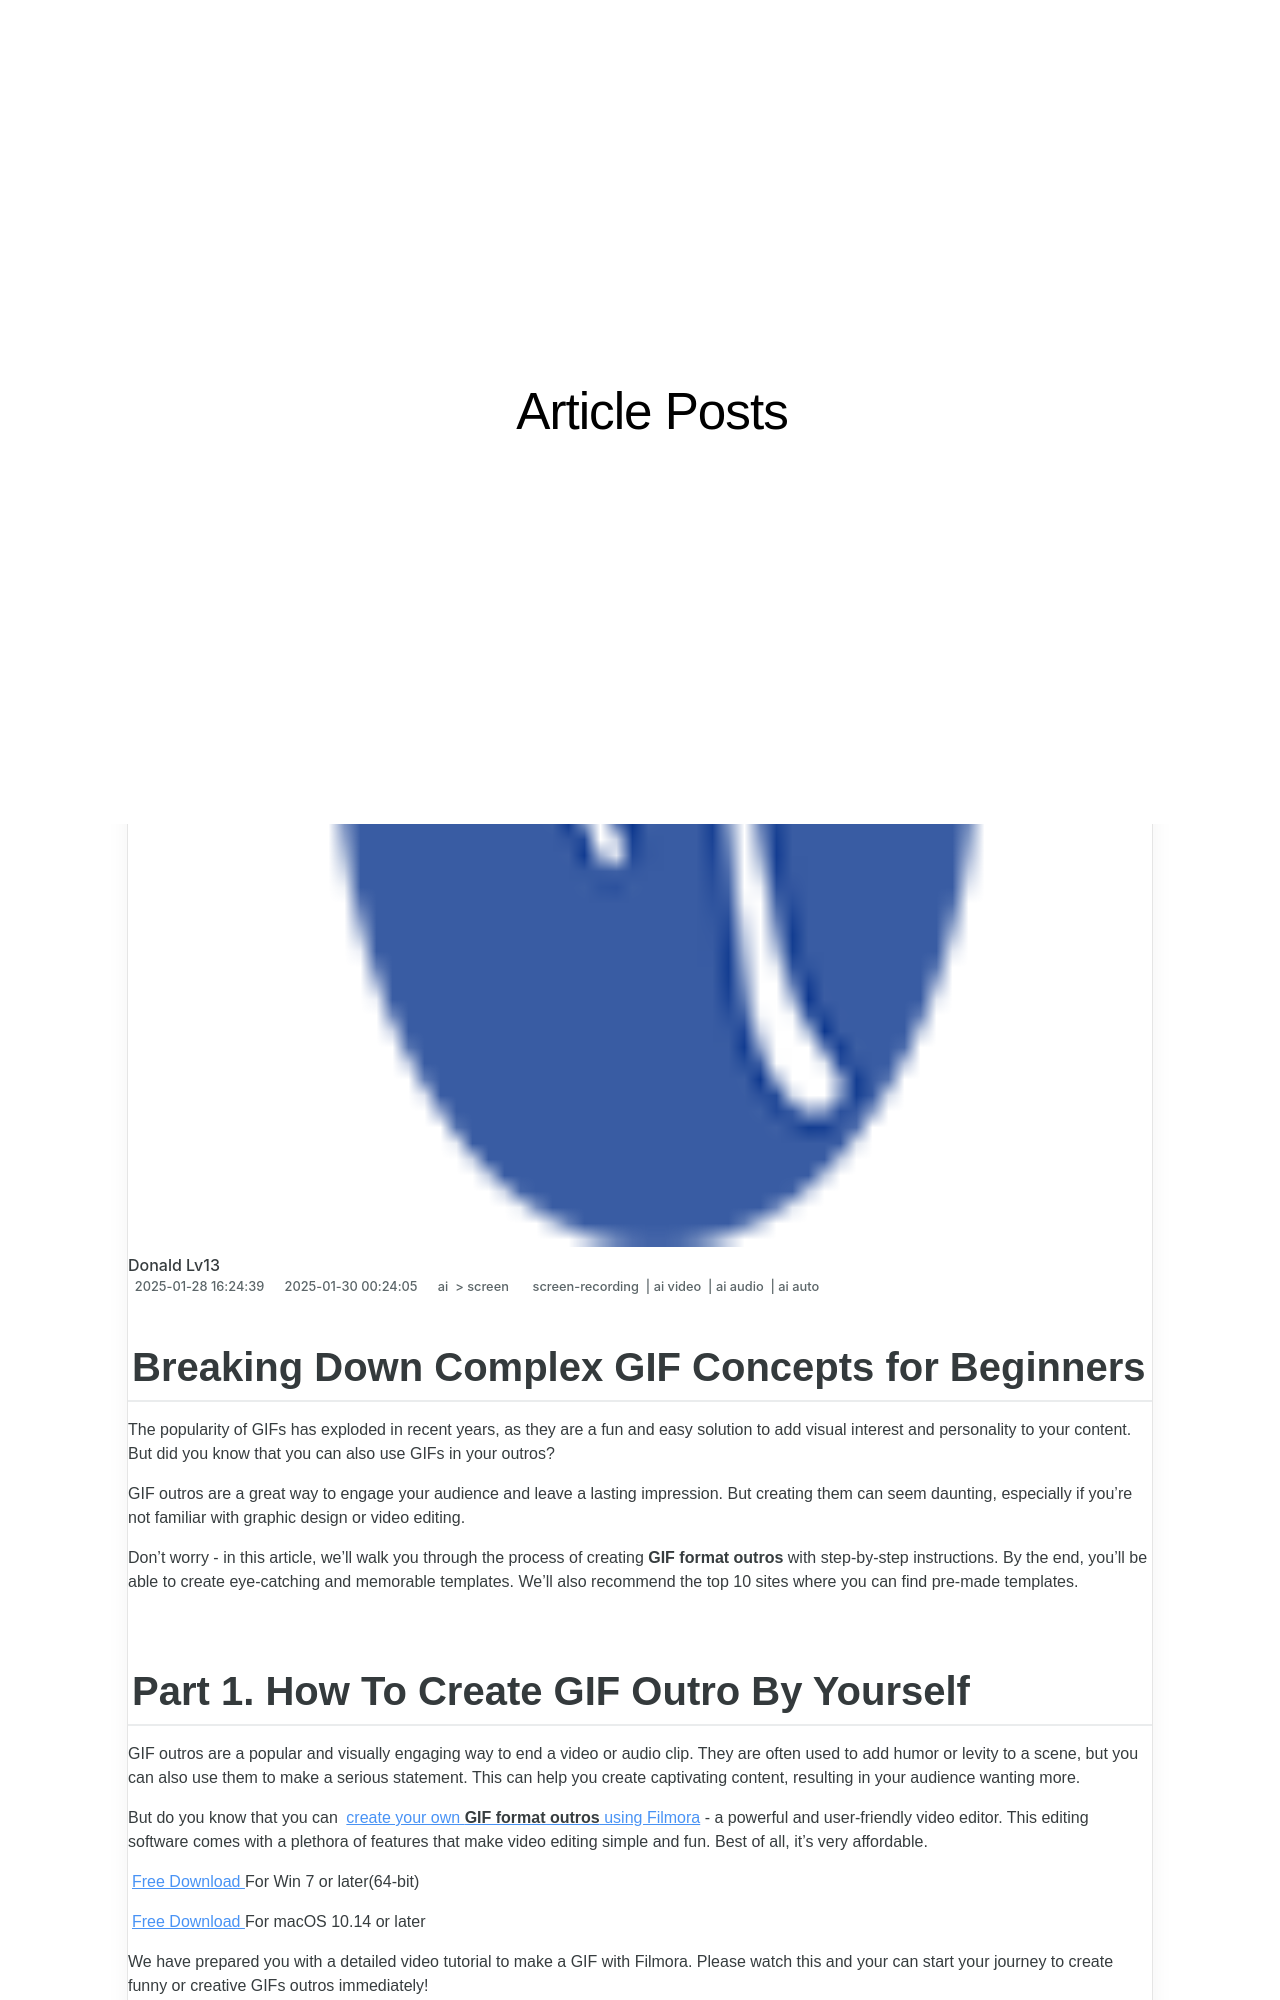

repository: techidaily/site-article-posts · page: breaking-down-complex-gif-concepts-for-beginners-for-2024/index.html · generator: jekyll

---
title: "Breaking Down Complex GIF Concepts for Beginners for 2024"
date: 2025-01-28T16:24:39.877Z
updated: 2025-01-30T00:24:05.826Z
tags: 
  - screen-recording
  - ai video
  - ai audio
  - ai auto
categories: 
  - ai
  - screen
description: "This Article Describes Breaking Down Complex GIF Concepts for Beginners for 2024"
excerpt: "This Article Describes Breaking Down Complex GIF Concepts for Beginners for 2024"
keywords: "GIF Basics Explained,Simple GIF Guide,Understanding GIFs,Introduction to GIFs,GIF Concept Simplified,Beginner's GIF Lessons,Easy GIF Principles"
thumbnail: https://thmb.techidaily.com/5996397f505d52b0f60ffe77c36fd8859621590a57dd0707f44eeaa06c560dbc.jpg
---

## Breaking Down Complex GIF Concepts for Beginners

The popularity of GIFs has exploded in recent years, as they are a fun and easy solution to add visual interest and personality to your content. But did you know that you can also use GIFs in your outros?

GIF outros are a great way to engage your audience and leave a lasting impression. But creating them can seem daunting, especially if you're not familiar with graphic design or video editing.

Don't worry - in this article, we'll walk you through the process of creating **GIF format outros** with step-by-step instructions. By the end, you'll be able to create eye-catching and memorable templates. We'll also recommend the top 10 sites where you can find pre-made templates.
